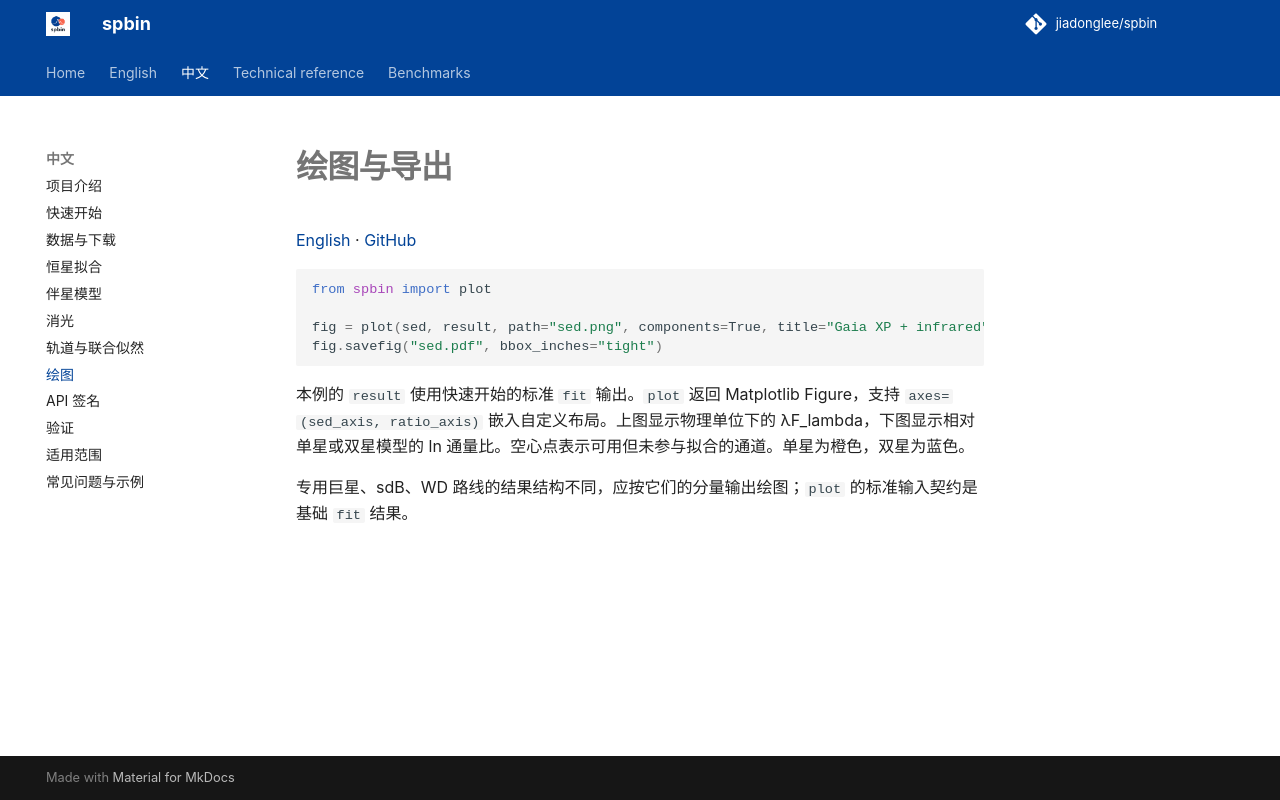

repository: jiadonglee/sedkit · page: zh/plotting/index.html · generator: mkdocs

# 绘图与导出

[English](../en/plotting.md) · [GitHub](https://github.com/jiadonglee/spbin)


```python
from spbin import plot

fig = plot(sed, result, path="sed.png", components=True, title="Gaia XP + infrared")
fig.savefig("sed.pdf", bbox_inches="tight")
```

本例的 `result` 使用快速开始的标准 `fit` 输出。`plot` 返回 Matplotlib Figure，支持 `axes=(sed_axis, ratio_axis)` 嵌入自定义布局。上图显示物理单位下的 λF_lambda，下图显示相对单星或双星模型的 ln 通量比。空心点表示可用但未参与拟合的通道。单星为橙色，双星为蓝色。

专用巨星、sdB、WD 路线的结果结构不同，应按它们的分量输出绘图；`plot` 的标准输入契约是基础 `fit` 结果。
